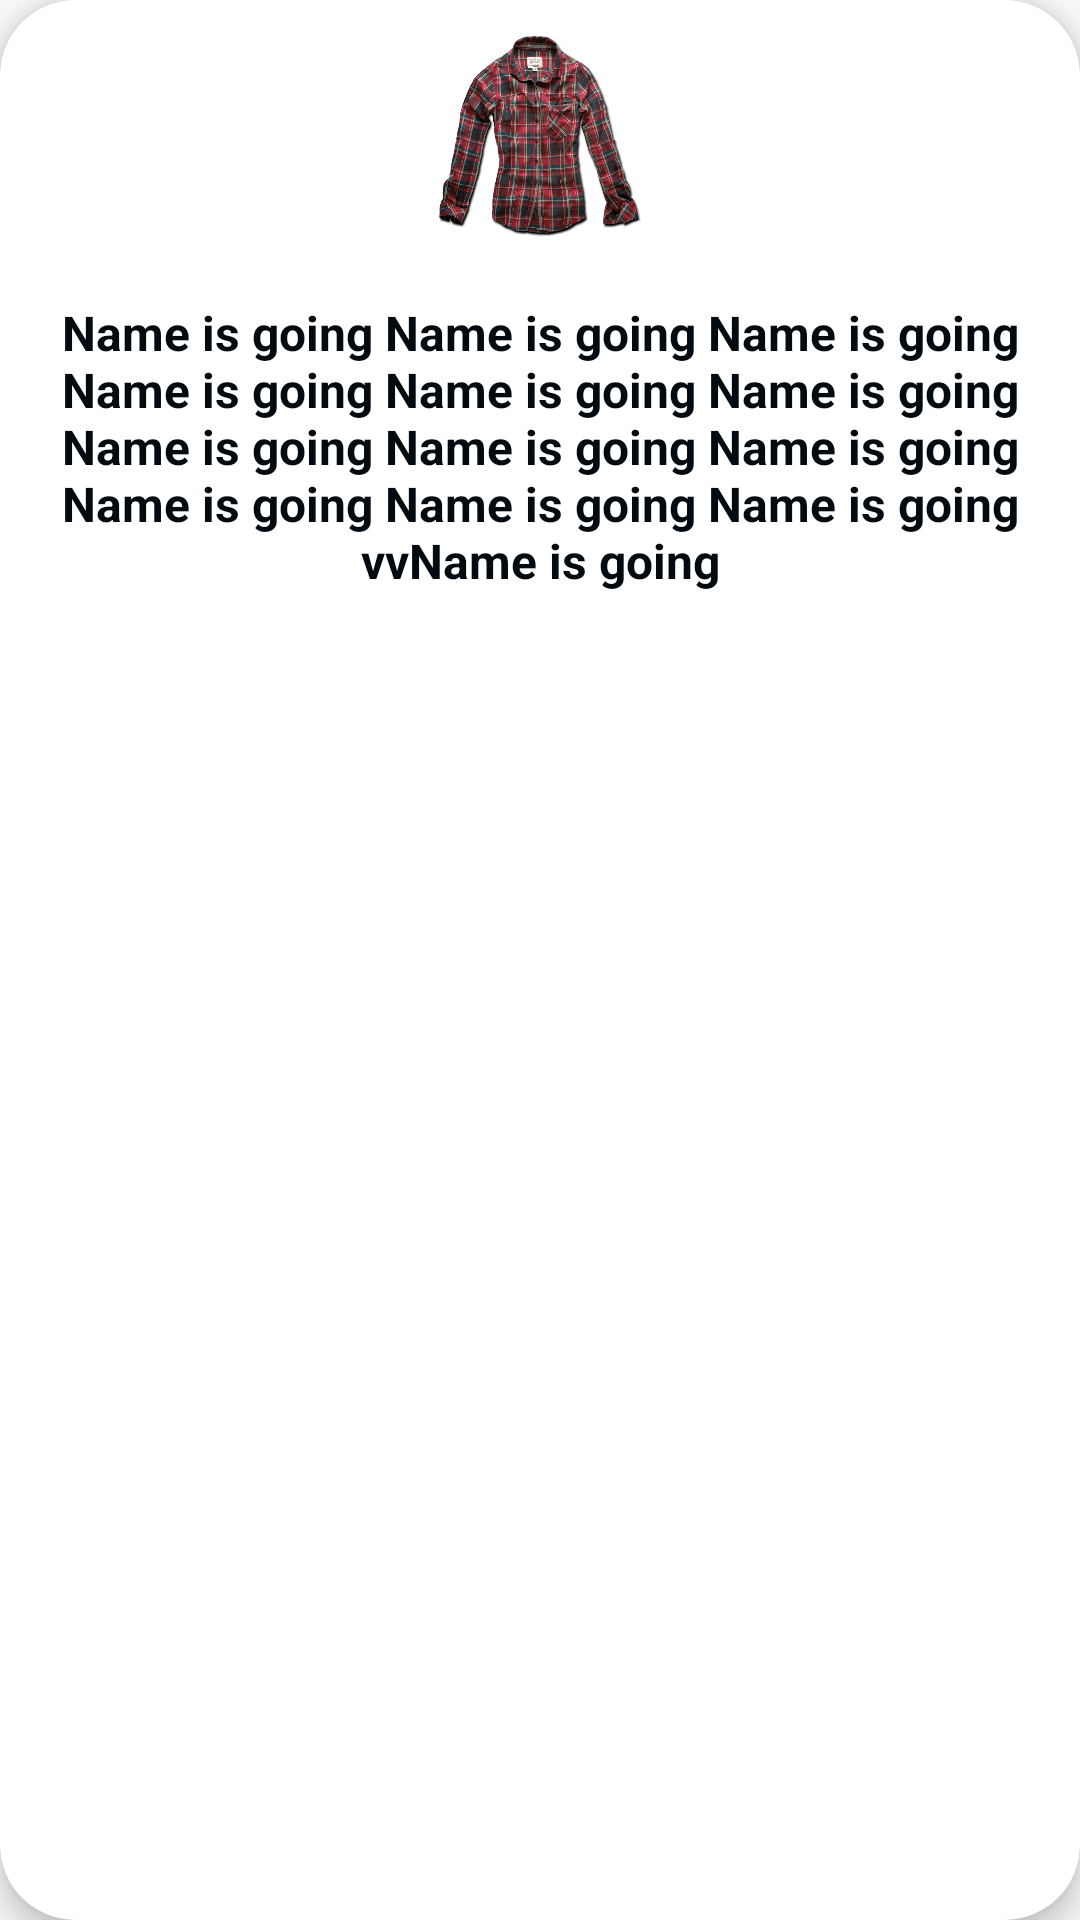

Reconstruct the res/layout file that produces this screen, plus the resources it refers to.
<!-- AndroidManifest.xml: application theme AppTheme -->
<!-- res/layout/model.xml -->
<?xml version="1.0" encoding="utf-8"?>
<android.support.v7.widget.CardView xmlns:android="http://schemas.android.com/apk/res/android"
    android:orientation="horizontal" android:layout_width="match_parent"
    xmlns:app="http://schemas.android.com/apk/res-auto"
    android:layout_height="250dp"
    android:layout_marginBottom="7dp"
    android:layout_marginTop="20dp"
    app:cardElevation="6dp"
    app:cardCornerRadius="25dp"
    >


    <LinearLayout
        android:layout_width="match_parent"
        android:layout_height="match_parent"
        android:orientation="vertical">


        <ImageView
            android:id="@+id/donateImage"
            android:layout_width="match_parent"
            android:layout_height="90dp"
            android:padding="10dp"
            android:src="@drawable/clothes"

            />

        <TextView
            android:id="@+id/txt1donate"
            android:layout_width="match_parent"
            android:layout_height="wrap_content"
            android:padding="10dp"
            android:text="Name is going Name is going Name is going Name is going Name is going Name is going Name is going Name is going Name is going Name is going Name is going Name is going vvName is going"
            android:textAlignment="center"
            android:textColor="#030a10"
            android:textSize="16sp"
            android:textStyle="bold" />


    </LinearLayout>

</android.support.v7.widget.CardView>
<!-- resources referenced by this layout -->
<resources>
  <!-- drawable clothes: png bitmap (drawable, 272452 bytes) -->
  <style name="AppTheme" parent="Theme.AppCompat.Light.NoActionBar">
          
          <item name="colorPrimary">@color/colorPrimary</item>
          <item name="colorPrimaryDark">@color/colorPrimaryDark</item>
          <item name="colorAccent">@color/colorAccent</item>
      </style>
  <color name="colorPrimary">#270986</color>
  <color name="colorPrimaryDark">#05081e</color>
  <color name="colorAccent">#325697</color>
</resources>
